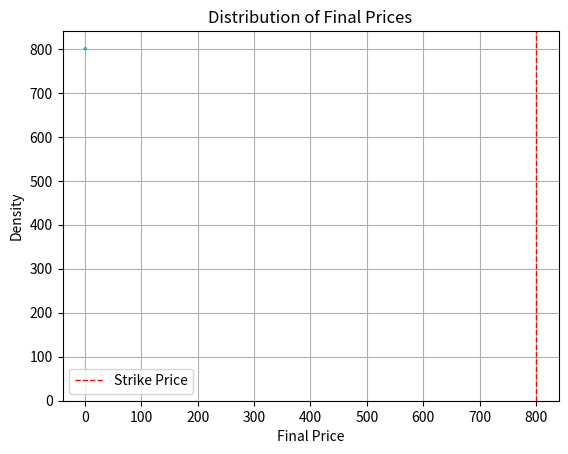

The script that saved this image:
import numpy as np
import matplotlib.pyplot as plt
from scipy.stats import norm

def ito_process_bounded_simulation(S0, T, n_steps, n_sim, mu, sigma, max_change_pct, K):
    """
    Simulates asset prices using a general Itô process with bounded price changes.

    Args:
        S0 (float): Initial asset price.
        T (float): Time horizon.
        n_steps (int): Number of time steps.
        n_sim (int): Number of simulation paths.
        mu (function): Drift rate function.
        sigma (function): Volatility function.
        max_change_pct (float): Maximum percentage change from previous price.
        K (float): Strike price for option analysis.

    Returns:
        tuple: (time_points, S_paths) where:
            time_points: Array of time points.
            S_paths: 2D array of simulated asset price paths.
    """

    dt = T / n_steps
    time_points = np.linspace(0, T, n_steps + 1)
    S_paths = np.zeros((n_steps + 1, n_sim))
    S_paths[0, :] = S0

    dW = np.random.standard_normal(size=(n_steps, n_sim)) * np.sqrt(dt)

    for t in range(1, n_steps + 1):
        prev_S = S_paths[t - 1, :]
        current_time = time_points[t - 1]

        drift = mu(prev_S, current_time) * dt
        diffusion = sigma(prev_S, current_time) * dW[t - 1, :]
        
        # Limit the price change
        max_change = max_change_pct * prev_S
        dS = np.clip(drift + diffusion, -max_change, max_change)
        
        S_paths[t, :] = prev_S + dS

    return time_points, S_paths

def calculate_option_probabilities(S_paths, K):
    """
    Calculates the probability of option prices being ITM, ATM, and OTM.

    Args:
        S_paths (ndarray): Simulated asset price paths.
        K (float): Strike price.

    Returns:
        dict: Probabilities of ITM, ATM, and OTM.
    """

    final_prices = S_paths[-1, :]  # Prices at final time step
    itm_prob = np.mean(final_prices > K)
    atm_prob = np.mean(np.abs(final_prices - K) < 1e-2)  # Using a tolerance
    otm_prob = np.mean(final_prices < K)

    return {"ITM": itm_prob, "ATM": atm_prob, "OTM": otm_prob}


if __name__ == '__main__':
    # --- Parameters ---
    S0 = 800# Initial price
    T = 1.0     # Time horizon (years)
    n_steps = int(252/2)  # Daily steps
    n_sim = 12  # Number of simulation paths
    K = 800.0    # Strike price
    max_change_pct = 1  # Maximum 30% change

    mu_func = lambda S, t: -0.0117  # Example: Constant drift
    sigma_func = lambda S, t: 0.1242  # Example: Constant volatility

    # --- Simulation ---
    time, S_paths = ito_process_bounded_simulation(S0, T, n_steps, n_sim, mu_func, sigma_func, max_change_pct, K)

    # --- Option Probability Analysis ---
    probabilities = calculate_option_probabilities(S_paths, K)
    print("Option Probabilities:")
    print(f"ITM: {probabilities['ITM']:.4f}")
    print(f"ATM: {probabilities['ATM']:.4f}")
    print(f"OTM: {probabilities['OTM']:.4f}")

    # --- Plotting (Optional) ---
    plt.plot(time, S_paths[:, :10])  # Plot first 10 paths
    plt.title('Ito Process Simulation with Bounded Price Changes')
    plt.xlabel('Time (Years)')
    plt.ylabel('Price')
    plt.grid(True)
    plt.show()

if __name__ == '__main__':
    # ... (your simulation)

    # --- Plot histogram of final prices ---
    plt.hist(S_paths[-1, :], bins=20, density=True, alpha=0.6, color='blue')
    plt.axvline(K, color='red', linestyle='dashed', linewidth=1, label='Strike Price')
    plt.title('Distribution of Final Prices')
    plt.xlabel('Final Price')
    plt.ylabel('Density')
    plt.legend()
    plt.show()